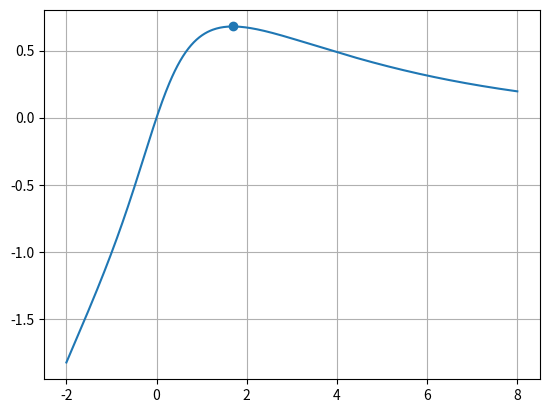

Write Python code to recreate this figure.
import numpy as np
import matplotlib.pyplot as plt

#function
def f(x):
    return np.exp (-x/4)* np.arctan(x)

#Linkningen vi skal løse
def g(x): 
    return np.arctan(x)-4/(x**2+1)

#deriverte
def dg(x):
    return 1/(x**2+1) + 8*x/ (x**2 +1)**2

#newtons metode
x =2.0
for i in range(5):
    x = x-g(x)/dg(x)

#toppunkt
x_top= x
y_top = f(x)

print("Toppunkt: ")
print("x = ", round(x_top,4))
print ("f(x) =", round(y_top,4))

#plott
xs = np.linspace (-2,8,500)
ys= f(xs)

plt.plot(xs,ys)
plt.scatter(x_top,y_top)
plt.grid()
plt.show()

plt.savefig("plott.png")
print("ok,save pic")
